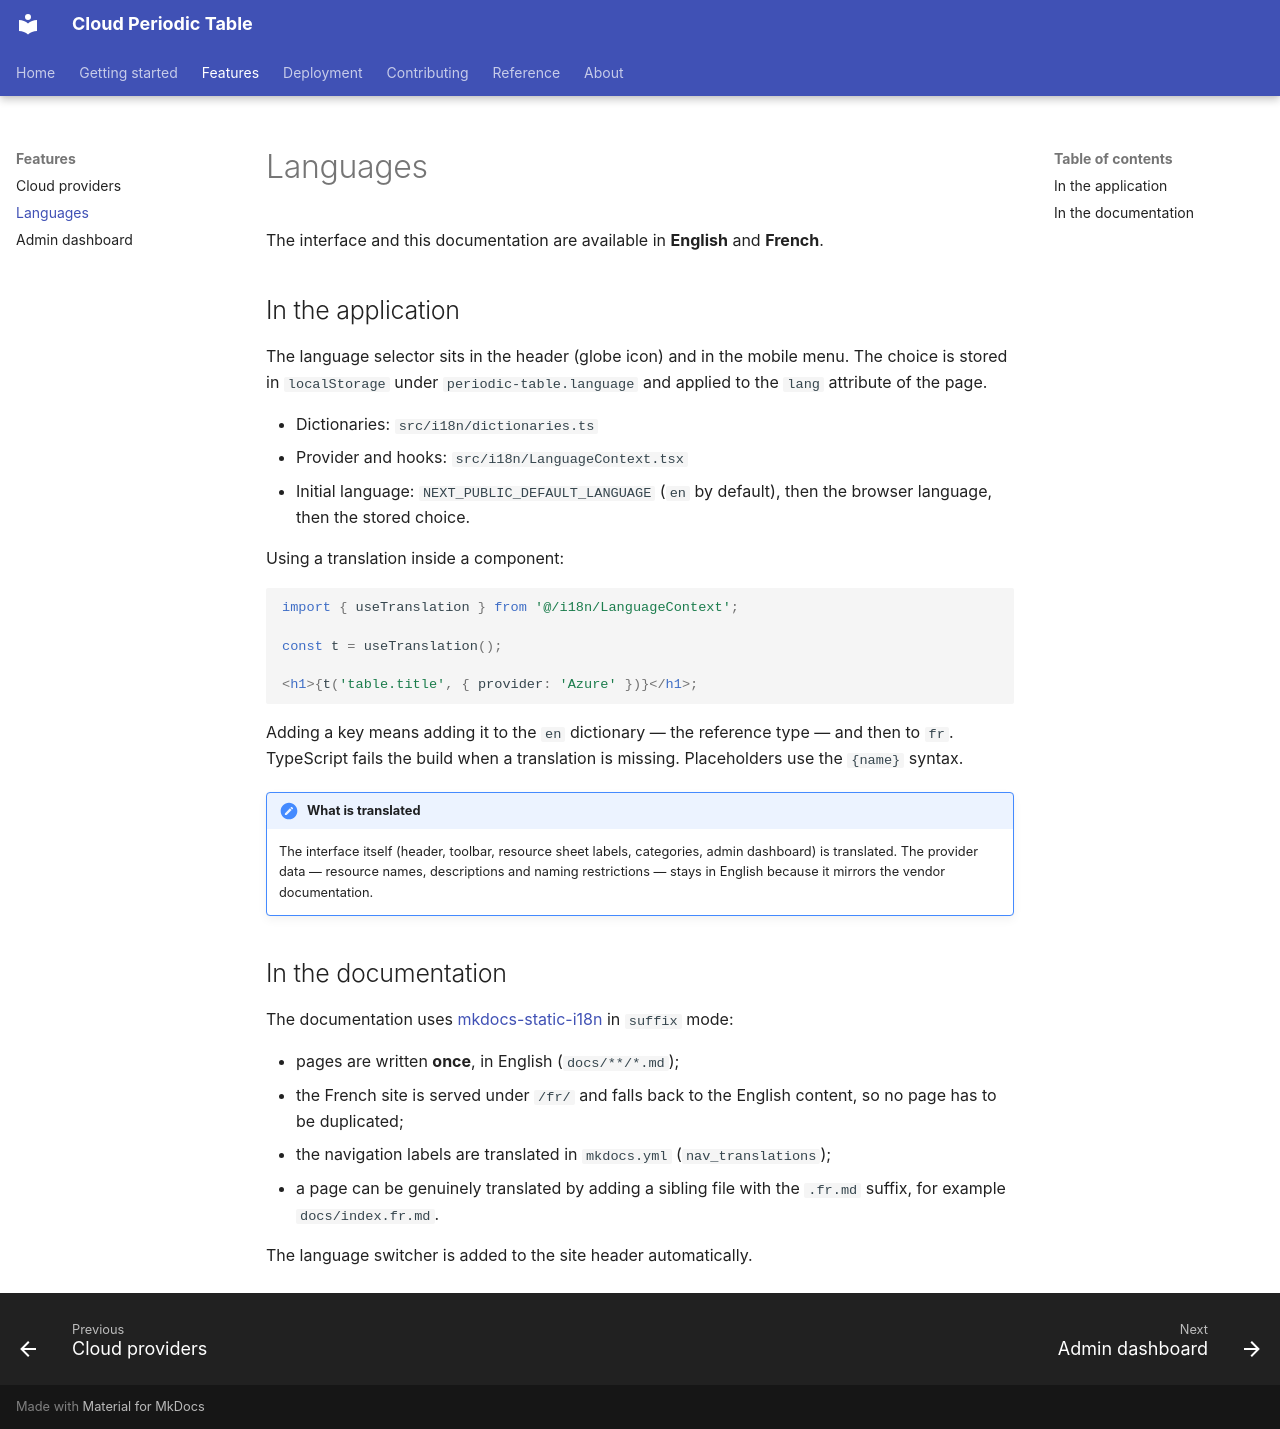

repository: gogo25171/azure-periodic-table-app · page: features/languages/index.html · generator: mkdocs

# Languages

The interface and this documentation are available in **English** and
**French**.

## In the application

The language selector sits in the header (globe icon) and in the mobile menu.
The choice is stored in `localStorage` under `periodic-table.language` and
applied to the `lang` attribute of the page.

- Dictionaries: `src/i18n/dictionaries.ts`
- Provider and hooks: `src/i18n/LanguageContext.tsx`
- Initial language: `NEXT_PUBLIC_DEFAULT_LANGUAGE` (`en` by default), then the
  browser language, then the stored choice.

Using a translation inside a component:

```tsx
import { useTranslation } from '@/i18n/LanguageContext';

const t = useTranslation();

<h1>{t('table.title', { provider: 'Azure' })}</h1>;
```

Adding a key means adding it to the `en` dictionary — the reference type — and
then to `fr`. TypeScript fails the build when a translation is missing.
Placeholders use the `{name}` syntax.

!!! note "What is translated"
    The interface itself (header, toolbar, resource sheet labels, categories,
    admin dashboard) is translated. The provider data — resource names,
    descriptions and naming restrictions — stays in English because it mirrors
    the vendor documentation.

## In the documentation

The documentation uses
[mkdocs-static-i18n](https://ultrabug.github.io/mkdocs-static-i18n/) in
`suffix` mode:

- pages are written **once**, in English (`docs/**/*.md`);
- the French site is served under `/fr/` and falls back to the English content,
  so no page has to be duplicated;
- the navigation labels are translated in `mkdocs.yml` (`nav_translations`);
- a page can be genuinely translated by adding a sibling file with the `.fr.md`
  suffix, for example `docs/index.fr.md`.

The language switcher is added to the site header automatically.
